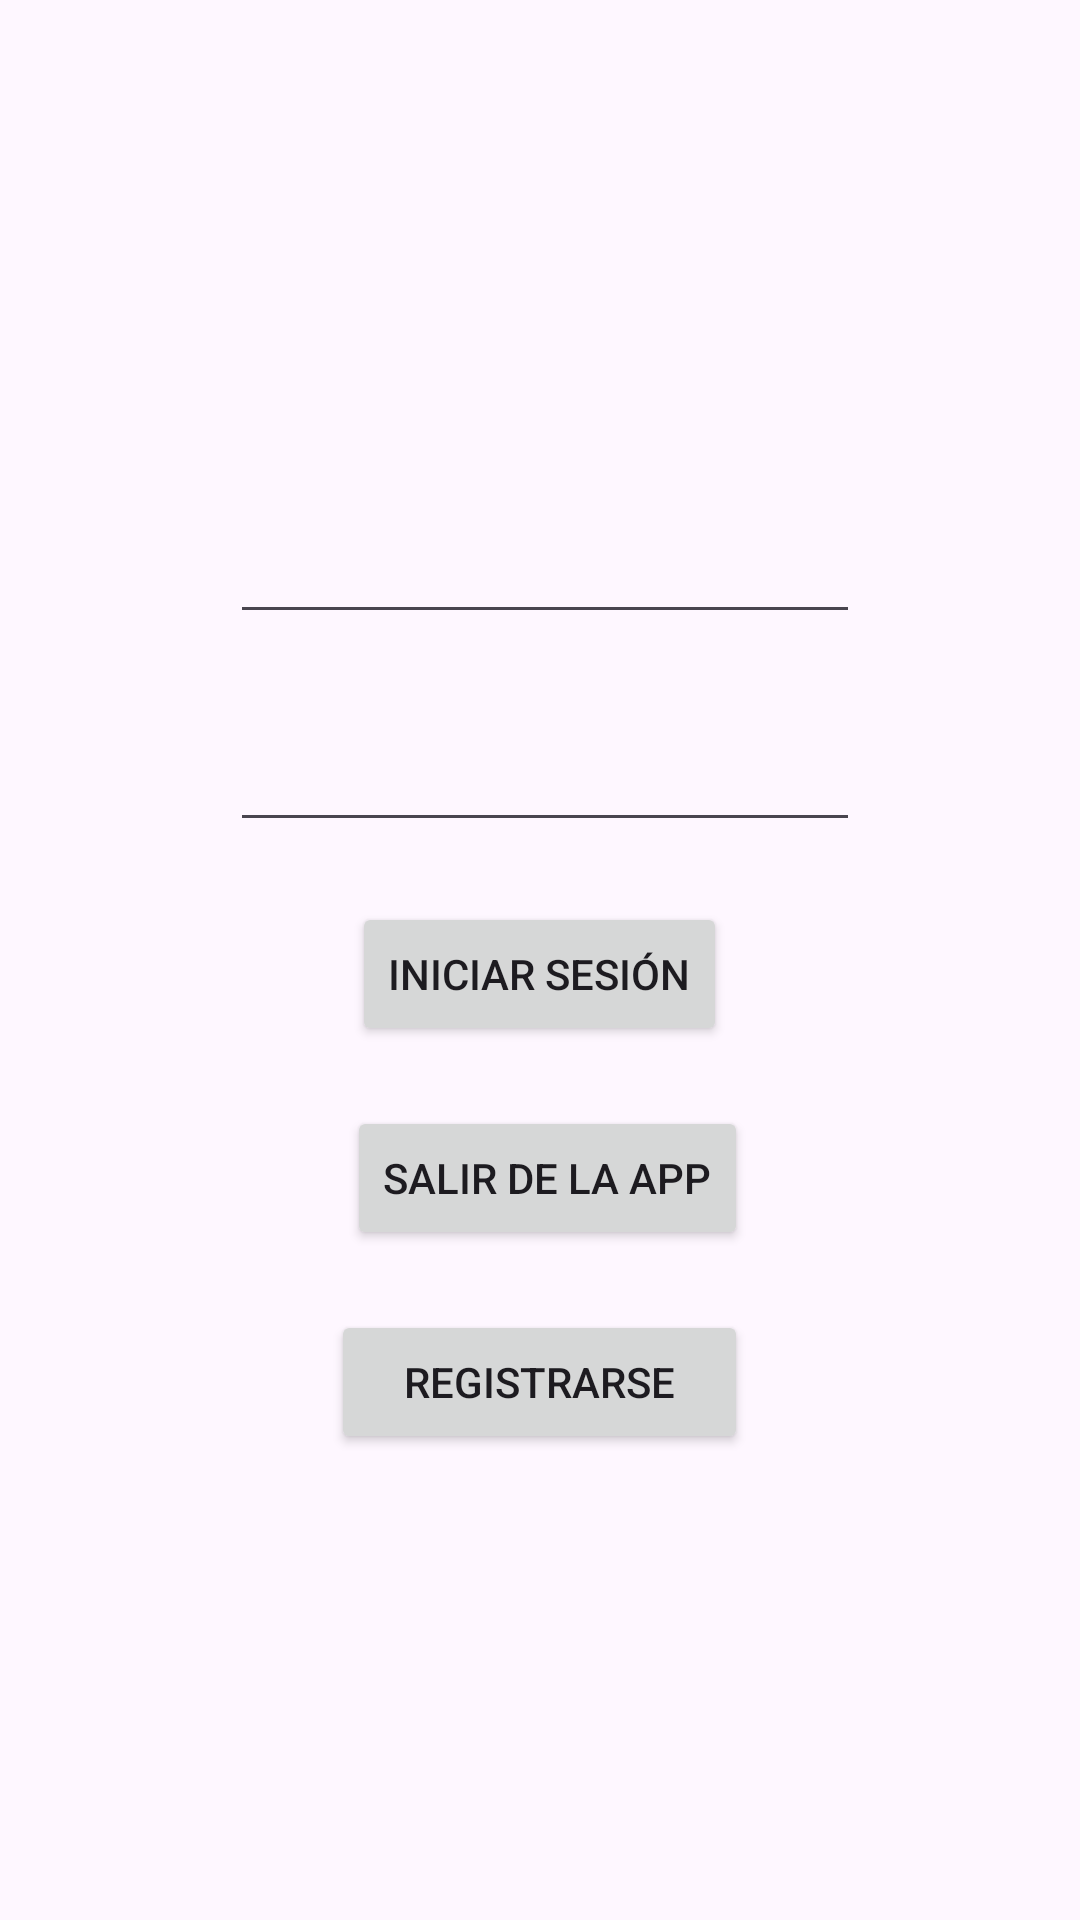

The Android layout XML behind this screen, and the referenced resources:
<!-- AndroidManifest.xml: application theme Theme.OtraPrueba -->
<!-- res/layout/activity_main.xml -->
<?xml version="1.0" encoding="utf-8"?>
<androidx.constraintlayout.widget.ConstraintLayout xmlns:android="http://schemas.android.com/apk/res/android"
    xmlns:app="http://schemas.android.com/apk/res-auto"
    xmlns:tools="http://schemas.android.com/tools"
    android:layout_width="match_parent"
    android:layout_height="match_parent"
    tools:context=".MainActivity"
    tools:layout_editor_absoluteX="-17dp"
    tools:layout_editor_absoluteY="-4dp">

    <ImageView
        android:id="@+id/imageView"
        android:layout_width="wrap_content"
        android:layout_height="wrap_content"
        app:layout_constraintBottom_toBottomOf="parent"
        app:layout_constraintEnd_toEndOf="parent"
        app:layout_constraintHorizontal_bias="0.505"
        app:layout_constraintStart_toStartOf="parent"
        app:layout_constraintTop_toTopOf="parent"
        app:layout_constraintVertical_bias="0.197"
        tools:srcCompat="@tools:sample/avatars[0]" />

    <Button
        android:id="@+id/btnIniciarSesion"
        android:layout_width="wrap_content"
        android:layout_height="wrap_content"
        android:layout_marginTop="20dp"
        android:text="Iniciar sesión"
        app:layout_constraintEnd_toEndOf="@+id/editTextTextPassword"
        app:layout_constraintHorizontal_bias="0.48"
        app:layout_constraintStart_toStartOf="@+id/editTextTextPassword"
        app:layout_constraintTop_toBottomOf="@+id/editTextTextPassword" />

    <Button
        android:id="@+id/btnSalir"
        android:layout_width="wrap_content"
        android:layout_height="wrap_content"
        android:layout_marginTop="20dp"
        android:text="Salir de la app"
        app:layout_constraintEnd_toEndOf="@+id/btnIniciarSesion"
        app:layout_constraintHorizontal_bias="0.2"
        app:layout_constraintStart_toStartOf="@+id/btnIniciarSesion"
        app:layout_constraintTop_toBottomOf="@+id/btnIniciarSesion" />

    <Button
        android:id="@+id/btnAbrirDialogo"
        android:layout_width="139dp"
        android:layout_height="48dp"
        android:layout_marginTop="20dp"
        android:text="Registrarse"
        app:layout_constraintEnd_toEndOf="@+id/btnSalir"
        app:layout_constraintHorizontal_bias="1.0"
        app:layout_constraintStart_toStartOf="@+id/btnSalir"
        app:layout_constraintTop_toBottomOf="@+id/btnSalir" />

    <EditText
        android:id="@+id/editTextNick"
        android:layout_width="wrap_content"
        android:layout_height="wrap_content"
        android:layout_marginTop="44dp"
        android:ems="10"
        android:inputType="textEmailAddress"
        app:layout_constraintEnd_toEndOf="@+id/imageView"
        app:layout_constraintHorizontal_bias="0.475"
        app:layout_constraintStart_toStartOf="@+id/imageView"
        app:layout_constraintTop_toBottomOf="@+id/imageView" />

    <EditText
        android:id="@+id/editTextTextPassword"
        android:layout_width="wrap_content"
        android:layout_height="wrap_content"
        android:layout_marginTop="28dp"
        android:ems="10"
        android:inputType="textPassword"
        app:layout_constraintEnd_toEndOf="@+id/editTextNick"
        app:layout_constraintHorizontal_bias="0.0"
        app:layout_constraintStart_toStartOf="@+id/editTextNick"
        app:layout_constraintTop_toBottomOf="@+id/editTextNick" />

</androidx.constraintlayout.widget.ConstraintLayout>
<!-- resources referenced by this layout -->
<resources>
  <style name="Theme.OtraPrueba" parent="Base.Theme.OtraPrueba" />
  <style name="Base.Theme.OtraPrueba" parent="Theme.Material3.DayNight.NoActionBar">
          
          
      </style>
</resources>
